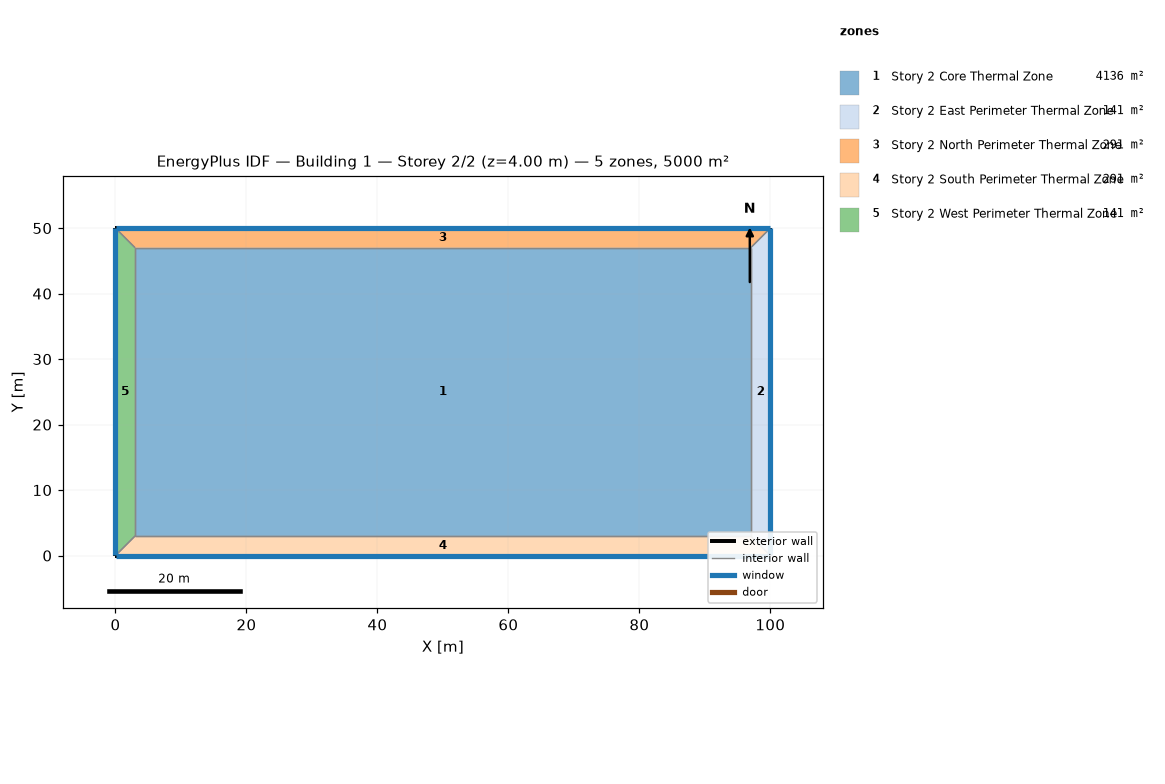
=== STOREY PLAN SPEC (per zone: floor XY polygon, exterior-wall plan segments, windows/doors) ===
zone 1: Story 2 Core Thermal Zone  (4136.0 m²)
  floor: (3.00, 3.00) (3.00, 47.00) (97.00, 47.00) (97.00, 3.00)
  interior walls: 4
zone 2: Story 2 East Perimeter Thermal Zone  (141.0 m²)
  floor: (100.00, 50.00) (100.00, 0.00) (97.00, 3.00) (97.00, 47.00)
  exterior wall: (100.00, 0.00) – (100.00, 50.00)  [50.0 m]
    window: (100.00, 0.03) – (100.00, 49.97)  [80.0 m²]
  interior walls: 3
zone 3: Story 2 North Perimeter Thermal Zone  (291.0 m²)
  floor: (0.00, 50.00) (100.00, 50.00) (97.00, 47.00) (3.00, 47.00)
  exterior wall: (100.00, 50.00) – (0.00, 50.00)  [100.0 m]
    window: (99.97, 50.00) – (0.03, 50.00)  [160.0 m²]
  interior walls: 3
zone 4: Story 2 South Perimeter Thermal Zone  (291.0 m²)
  floor: (100.00, 0.00) (0.00, 0.00) (3.00, 3.00) (97.00, 3.00)
  exterior wall: (0.00, 0.00) – (100.00, 0.00)  [100.0 m]
    window: (0.03, 0.00) – (99.97, 0.00)  [160.0 m²]
  interior walls: 3
zone 5: Story 2 West Perimeter Thermal Zone  (141.0 m²)
  floor: (0.00, 0.00) (0.00, 50.00) (3.00, 47.00) (3.00, 3.00)
  exterior wall: (0.00, 50.00) – (0.00, 0.00)  [50.0 m]
    window: (0.00, 49.97) – (0.00, 0.03)  [80.0 m²]
  interior walls: 3

=== DERIVED (storey summary) ===
Building: Building 1
Storey: 2 of 2  (floor level z = 4.00 m)
Storey gross floor area: 5000.0 m²
Zones on this storey: 5
  - Story 2 Core Thermal Zone: floor 4136.0 m²
  - Story 2 East Perimeter Thermal Zone: floor 141.0 m²; exterior wall 50.0 m (200.0 m²); 1 window(s) 80.0 m²; WWR 40.0%
  - Story 2 North Perimeter Thermal Zone: floor 291.0 m²; exterior wall 100.0 m (400.0 m²); 1 window(s) 160.0 m²; WWR 40.0%
  - Story 2 South Perimeter Thermal Zone: floor 291.0 m²; exterior wall 100.0 m (400.0 m²); 1 window(s) 160.0 m²; WWR 40.0%
  - Story 2 West Perimeter Thermal Zone: floor 141.0 m²; exterior wall 50.0 m (200.0 m²); 1 window(s) 80.0 m²; WWR 40.0%
Zone adjacency (shared interzone walls):
  - Story 2 Core Thermal Zone ↔ Story 2 East Perimeter Thermal Zone
  - Story 2 Core Thermal Zone ↔ Story 2 North Perimeter Thermal Zone
  - Story 2 Core Thermal Zone ↔ Story 2 South Perimeter Thermal Zone
  - Story 2 Core Thermal Zone ↔ Story 2 West Perimeter Thermal Zone
  - Story 2 East Perimeter Thermal Zone ↔ Story 2 North Perimeter Thermal Zone
  - Story 2 East Perimeter Thermal Zone ↔ Story 2 South Perimeter Thermal Zone
  - Story 2 North Perimeter Thermal Zone ↔ Story 2 West Perimeter Thermal Zone
  - Story 2 South Perimeter Thermal Zone ↔ Story 2 West Perimeter Thermal Zone